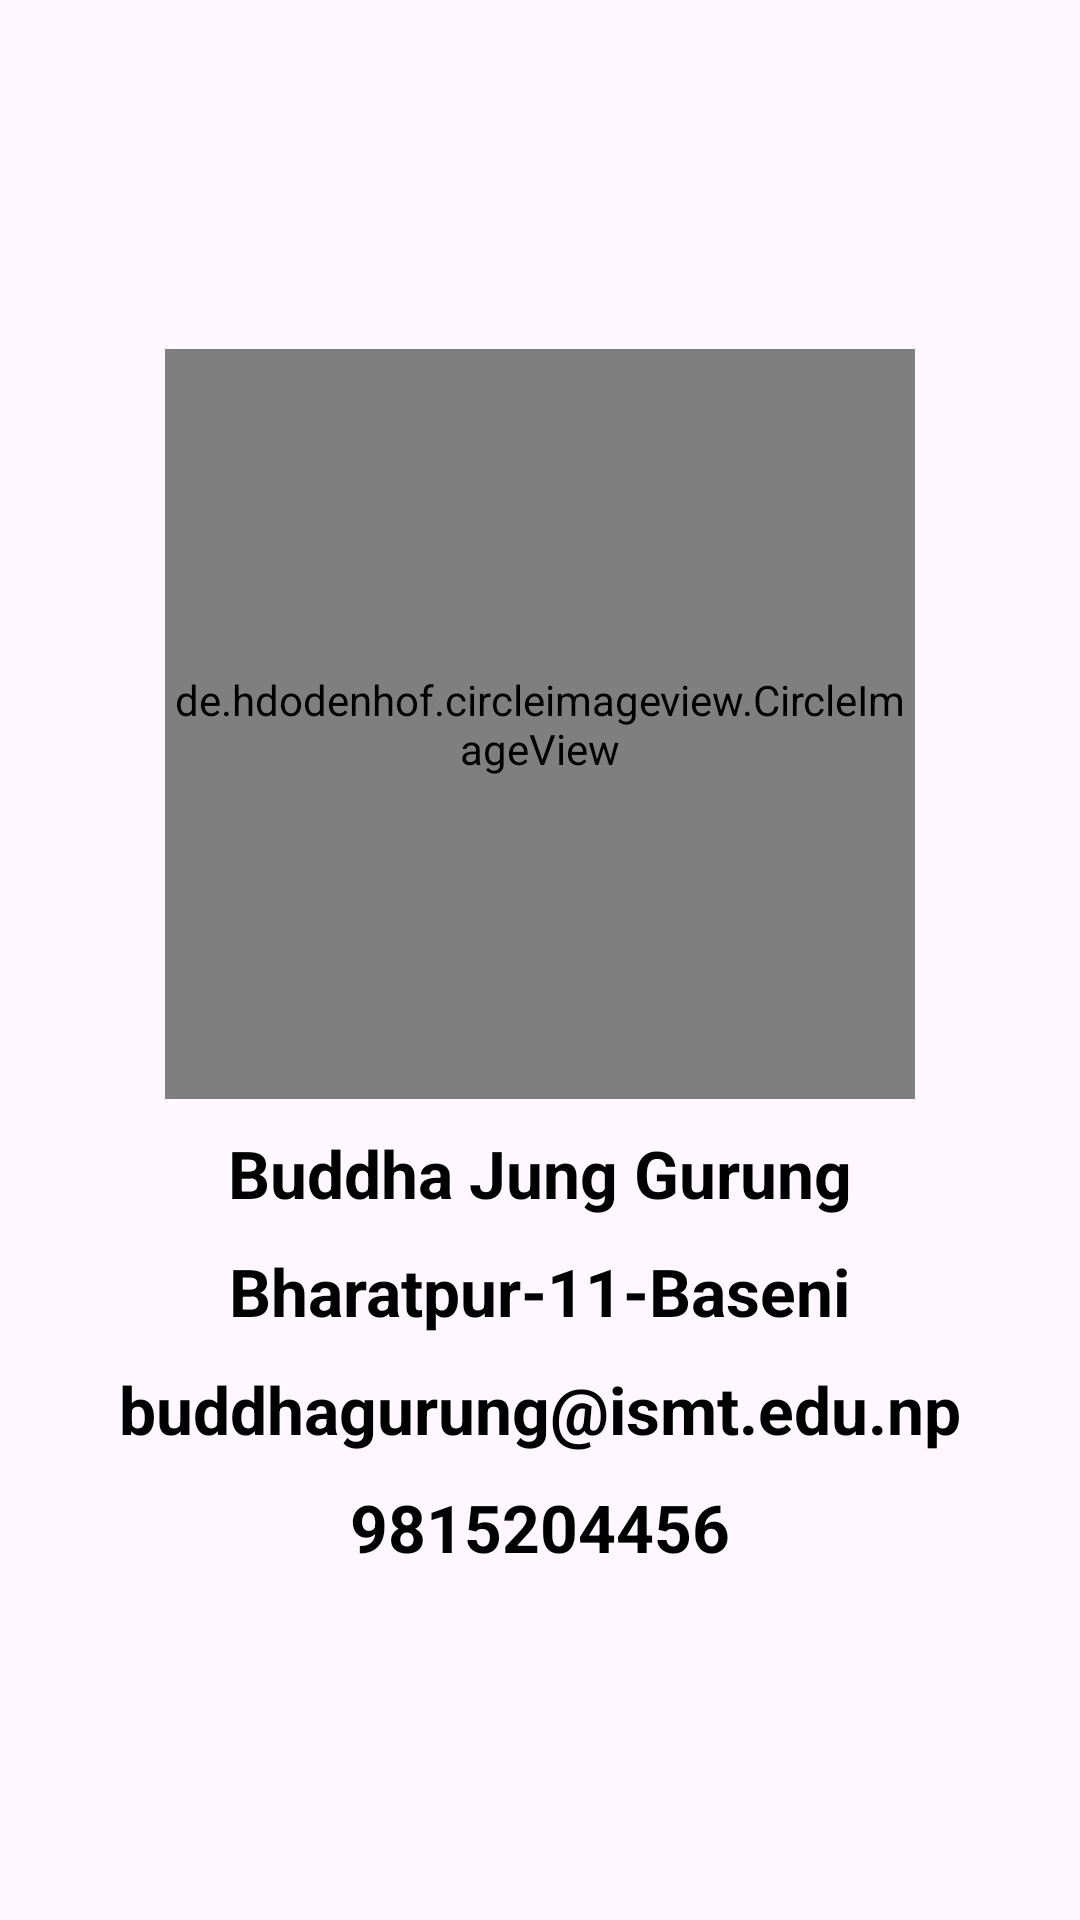

This screen was rendered from an Android layout file. Write that file and the resources it references.
<!-- AndroidManifest.xml: application theme Theme.Sqlite_with_login_signup -->
<!-- res/layout/activity_view_profile.xml -->
<?xml version="1.0" encoding="utf-8"?>
<LinearLayout
    xmlns:android="http://schemas.android.com/apk/res/android"
    xmlns:app="http://schemas.android.com/apk/res-auto"
    xmlns:tools="http://schemas.android.com/tools"
    android:layout_width="match_parent"
    android:layout_height="match_parent"
    android:orientation="vertical"
    android:padding="10dp"
    android:gravity="center"
    tools:context=".View_Profile">

    <de.hdodenhof.circleimageview.CircleImageView
        xmlns:app="http://schemas.android.com/apk/res-auto"
        android:id="@+id/profile_image"
        android:layout_width="250dp"
        android:layout_height="250dp"
        android:src="@drawable/img_1"
        app:civ_border_width="2dp"
        app:civ_border_color="#FF000000"/>

    <TextView
        android:id="@+id/View_name"
        android:layout_width="wrap_content"
        android:layout_height="wrap_content"
        android:text="Buddha Jung Gurung"
        android:layout_marginTop="10dp"
        android:textSize="22sp"
        android:textStyle="bold"
        android:textColor="@color/black"/>

    <TextView
        android:id="@+id/View_address"
        android:layout_width="wrap_content"
        android:layout_height="wrap_content"
        android:text="Bharatpur-11-Baseni"
        android:layout_marginTop="10dp"
        android:textSize="22sp"
        android:textStyle="bold"
        android:textColor="@color/black"/>

    <TextView
        android:id="@+id/View_email"
        android:layout_width="wrap_content"
        android:layout_height="wrap_content"
        android:text="buddhagurung@ismt.edu.np"
        android:layout_marginTop="10dp"
        android:textSize="22sp"
        android:textStyle="bold"
        android:textColor="@color/black"/>

    <TextView
        android:id="@+id/View_contact"
        android:layout_width="wrap_content"
        android:layout_height="wrap_content"
        android:text="9815204456"
        android:layout_marginTop="10dp"
        android:textSize="22sp"
        android:textStyle="bold"
        android:textColor="@color/black"/>

</LinearLayout>
<!-- resources referenced by this layout -->
<resources>
  <!-- drawable img_1: png bitmap (drawable, 3338 bytes) -->
  <style name="Theme.Sqlite_with_login_signup" parent="Base.Theme.Sqlite_with_login_signup" />
  <style name="Base.Theme.Sqlite_with_login_signup" parent="Theme.Material3.DayNight.NoActionBar">
          
          
      </style>
  <!-- not gathered from this repository: default colours our renderer supplied (Android Studio template values) -->
  <color name="black">#FF000000</color>
</resources>
